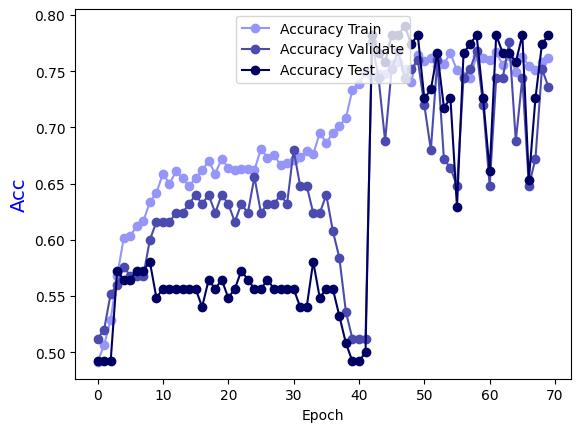

The data file committed next to this chart (first rows):
Epoch, Accuracy Train, Accuracy Validate, Accuracy Test
0.0, 0.4914, 0.512, 0.4919
1.0, 0.5066, 0.52, 0.4919
2.0, 0.5288, 0.552, 0.4919
3.0, 0.5681, 0.56, 0.5726
4.0, 0.6014, 0.576, 0.5645
5.0, 0.6034, 0.568, 0.5645
6.0, 0.6125, 0.568, 0.5726
7.0, 0.6165, 0.568, 0.5726
8.0, 0.6337, 0.6, 0.5806
9.0, 0.6418, 0.616, 0.5484
10.0, 0.6589, 0.616, 0.5565
11.0, 0.6498, 0.616, 0.5565
12.0, 0.6609, 0.624, 0.5565
13.0, 0.6549, 0.624, 0.5565
14.0, 0.6478, 0.632, 0.5565
15.0, 0.6549, 0.64, 0.5565
16.0, 0.662, 0.632, 0.5403
17.0, 0.67, 0.64, 0.5645
18.0, 0.6589, 0.624, 0.5565
19.0, 0.672, 0.64, 0.5645
20.0, 0.664, 0.632, 0.5484
21.0, 0.662, 0.616, 0.5565
22.0, 0.663, 0.632, 0.5726
23.0, 0.663, 0.624, 0.5645
24.0, 0.662, 0.656, 0.5565
25.0, 0.6811, 0.624, 0.5565
26.0, 0.6731, 0.632, 0.5645
27.0, 0.6751, 0.632, 0.5565
28.0, 0.667, 0.64, 0.5565
29.0, 0.668, 0.632, 0.5565
30.0, 0.671, 0.68, 0.5565
31.0, 0.6741, 0.648, 0.5403
32.0, 0.6791, 0.648, 0.5403
33.0, 0.6761, 0.624, 0.5806
34.0, 0.6953, 0.624, 0.5484
35.0, 0.6862, 0.64, 0.5565
36.0, 0.6953, 0.608, 0.5565
37.0, 0.7013, 0.584, 0.5323
38.0, 0.7084, 0.536, 0.5081
39.0, 0.7336, 0.512, 0.4919
40.0, 0.7386, 0.512, 0.4919
41.0, 0.7497, 0.512, 0.5
42.0, 0.7447, 0.776, 0.7823
43.0, 0.7477, 0.744, 0.7661
44.0, 0.7477, 0.688, 0.7581
45.0, 0.7568, 0.752, 0.7823
46.0, 0.7578, 0.768, 0.7823
47.0, 0.7518, 0.744, 0.7903
48.0, 0.7407, 0.752, 0.7742
49.0, 0.7649, 0.76, 0.7823
50.0, 0.7588, 0.72, 0.7258
51.0, 0.7619, 0.68, 0.7339
52.0, 0.7548, 0.76, 0.7661
53.0, 0.7568, 0.672, 0.7177
54.0, 0.7659, 0.664, 0.7258
55.0, 0.7508, 0.648, 0.629
56.0, 0.7457, 0.744, 0.7661
57.0, 0.7437, 0.752, 0.7742
58.0, 0.7639, 0.768, 0.7823
59.0, 0.7619, 0.72, 0.7258
... 10 more rows
